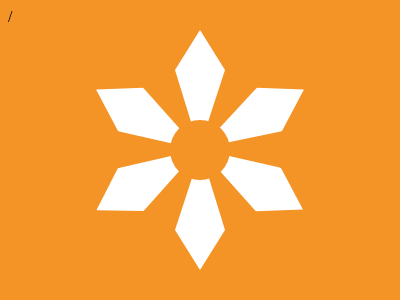

Reproduce this picture with HTML and CSS.

<body bgcolor=F59426><div id=b></div><div id=c></div><div id=d></div><div id=e></div><div id=f></div><div id=g></div>/<div id=a><style>
  div {
    background: #FFF
  }
  #a {
    border-radius: 50%;
    width: 60;
    height: 60;
    top: 120;
    left: 170;
    background: #F59426;
    position: fixed;
  }
  #b, #c, #d, #e, #f, #g{
    position: fixed;
    width: 100;
    height: 100;
    clip-path: polygon(50% 5%, 75% 45%, 57% 100%, 42% 100%, 25% 45%);
  }
  #b{
    top: 25;
    left: 150;
  }
  #c {
    top: 62;
    left: 215;
    transform: rotate(60deg);
  }
  #d {
    top: 137;
    left: 214;
    transform: rotate(120deg);
  }
  #e {
    top: 175;
    left: 150;
    transform: rotate(180deg);
  }
  #f {
    top: 137;
    left: 85;
    transform: rotate(239deg);   
  }
  #g {
    top: 62;
    left: 85;
    transform: rotate(300deg);   
  }